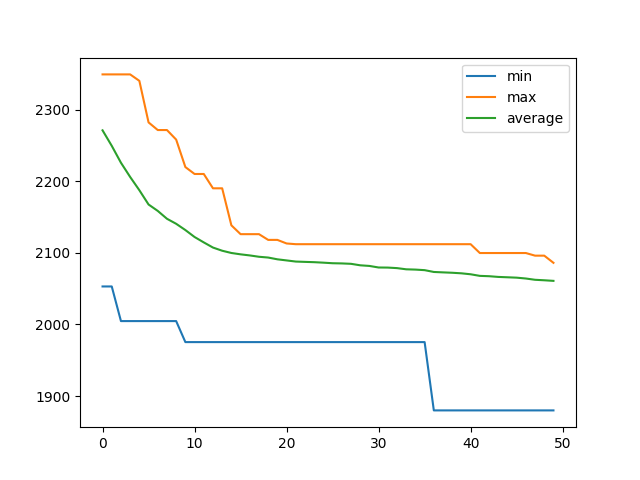

The data file committed next to this chart (first rows):
, min, max, average
0, 2053, 2349, 2271
1, 2053, 2349, 2249
2, 2005, 2349, 2226
3, 2005, 2349, 2206
4, 2005, 2340, 2187
5, 2005, 2282, 2167
6, 2005, 2271, 2158
7, 2005, 2271, 2147
8, 2005, 2258, 2140
9, 1975, 2220, 2132
10, 1975, 2210, 2122
11, 1975, 2210, 2114
12, 1975, 2190, 2107
13, 1975, 2190, 2103
14, 1975, 2138, 2100
15, 1975, 2126, 2098
16, 1975, 2126, 2096
17, 1975, 2126, 2094
18, 1975, 2118, 2093
19, 1975, 2118, 2091
20, 1975, 2113, 2089
21, 1975, 2112, 2088
22, 1975, 2112, 2087
23, 1975, 2112, 2087
24, 1975, 2112, 2086
25, 1975, 2112, 2085
26, 1975, 2112, 2085
27, 1975, 2112, 2085
28, 1975, 2112, 2083
29, 1975, 2112, 2082
30, 1975, 2112, 2079
31, 1975, 2112, 2079
32, 1975, 2112, 2079
33, 1975, 2112, 2077
34, 1975, 2112, 2077
35, 1975, 2112, 2076
36, 1880, 2112, 2073
37, 1880, 2112, 2073
38, 1880, 2112, 2072
39, 1880, 2112, 2071
40, 1880, 2112, 2070
41, 1880, 2100, 2068
42, 1880, 2100, 2067
43, 1880, 2100, 2066
44, 1880, 2100, 2066
45, 1880, 2100, 2065
46, 1880, 2100, 2064
47, 1880, 2096, 2062
48, 1880, 2096, 2062
49, 1880, 2086, 2061
